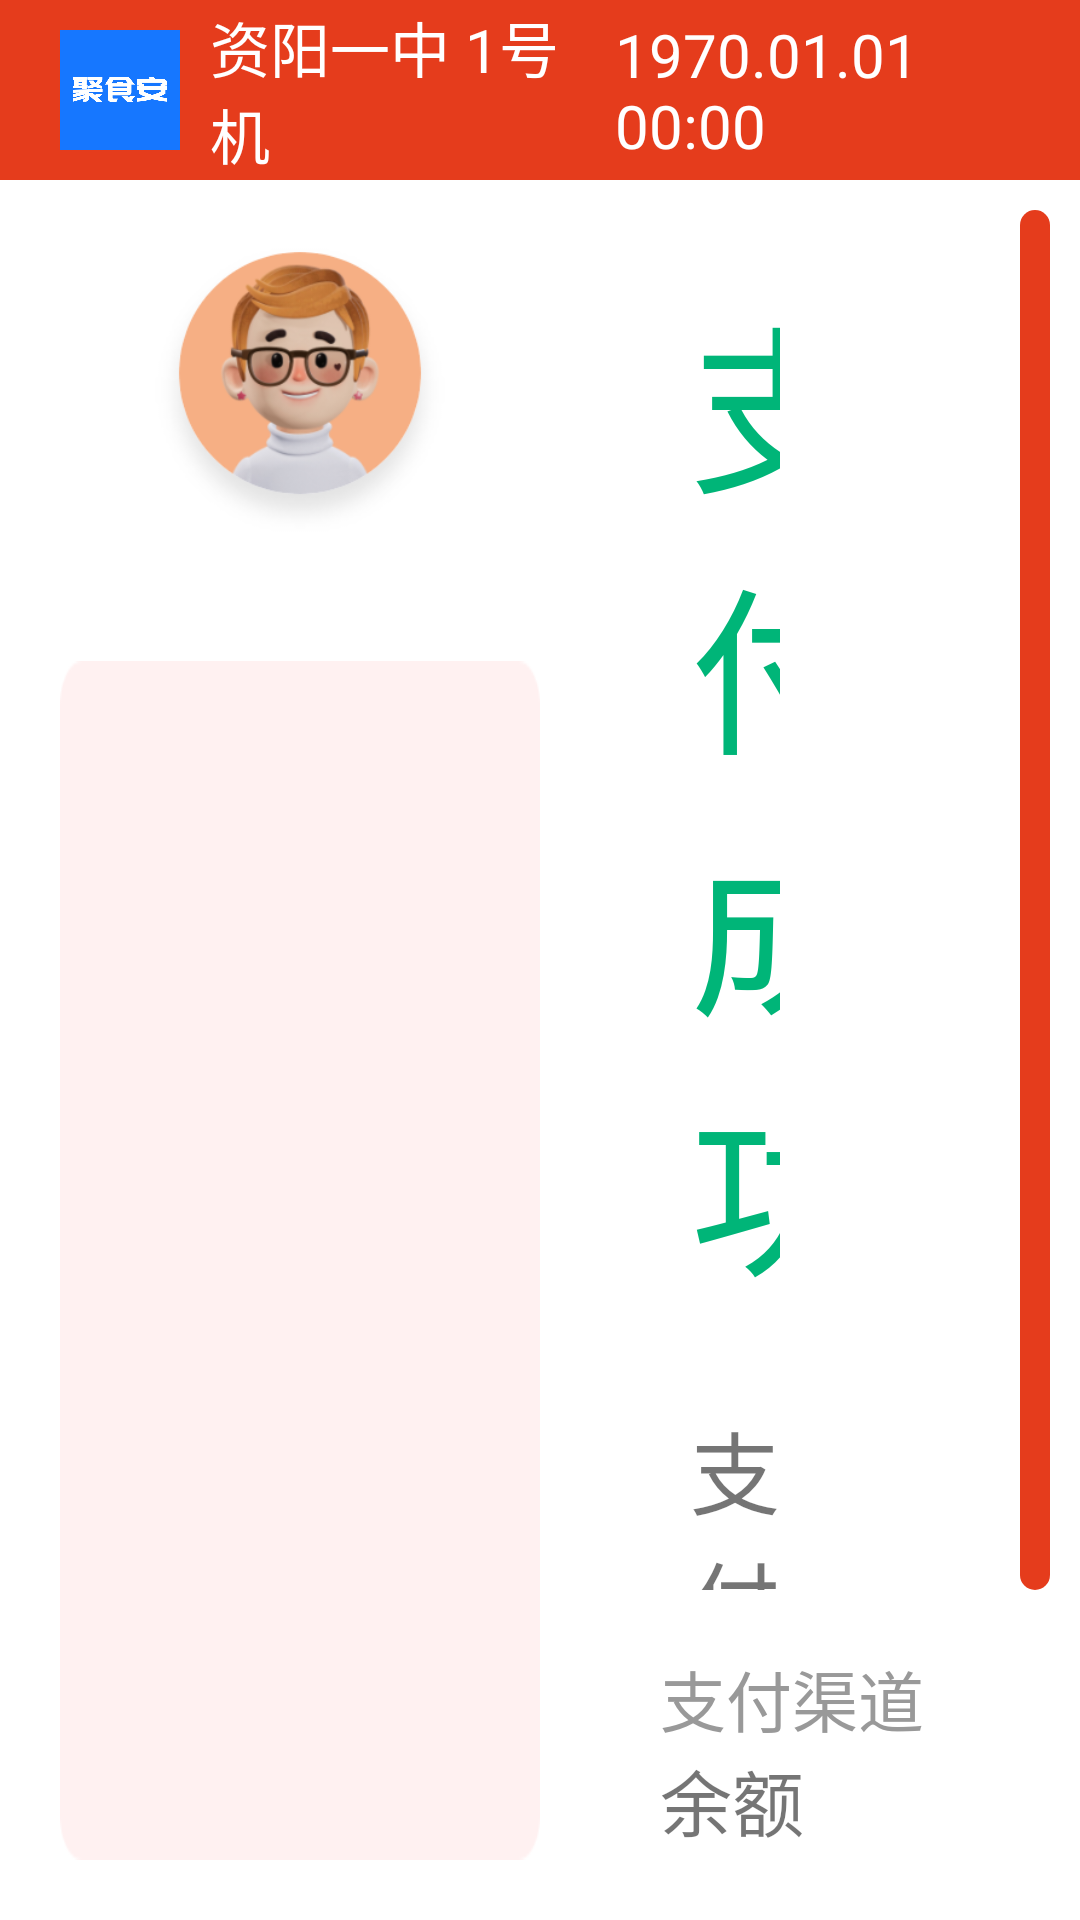

This screen was rendered from an Android layout file. Write that file and the resources it references.
<!-- AndroidManifest.xml: application theme Theme.OrderPad -->
<!-- res/layout/activity_p_confirm.xml -->
<?xml version="1.0" encoding="utf-8"?>
<LinearLayout
    xmlns:android="http://schemas.android.com/apk/res/android"
    xmlns:app="http://schemas.android.com/apk/res-auto"
    xmlns:tools="http://schemas.android.com/tools"
    android:layout_width="match_parent"
    android:layout_height="match_parent"
    android:orientation="vertical"
    android:background="#F3F5F6"
    >

    <include
        android:id="@+id/p_confirm_title"
        layout="@layout/layout_p_title" />
    <LinearLayout
        android:layout_width="match_parent"
        android:layout_height="match_parent"
        android:orientation="horizontal"
        android:background="@color/white"
        >
        <LinearLayout
            android:id="@+id/left"
            android:layout_width="200dp"
            android:layout_height="match_parent"
            android:orientation="vertical"
            android:gravity="center_horizontal"
            android:padding="20dp">
            <ImageView
                android:id="@+id/head"
                android:layout_width="100dp"
                android:layout_height="100dp"
                android:scaleType="fitXY"
                android:background="@drawable/head_normal"
                />
            <TextView
                android:id="@+id/name"
                android:layout_width="wrap_content"
                android:layout_height="wrap_content"
                tools:text="易烊千玺"
                android:textColor="@color/color_333333"
                android:textSize="30sp" />

            <androidx.constraintlayout.widget.ConstraintLayout
                android:layout_width="match_parent"
                android:layout_height="match_parent"
                android:background="@drawable/info_bg"
                android:padding="10dp"
                >

                <TextView
                    android:id="@+id/school"
                    android:layout_width="wrap_content"
                    android:layout_height="wrap_content"
                    android:textColor="@color/color_333333"
                    android:textSize="20sp"
                    app:layout_constraintStart_toStartOf="parent"
                    app:layout_constraintTop_toTopOf="parent"
                    tools:text="北京海淀区中关村第三实验小学"
                    />

                <TextView
                    android:id="@+id/info"
                    android:layout_width="wrap_content"
                    android:layout_height="wrap_content"
                    android:textColor="@color/color_333333"
                    android:textSize="20sp"
                    app:layout_constraintBottom_toBottomOf="parent"
                    app:layout_constraintStart_toStartOf="parent"
                    tools:text="2020届 三年级五班" />
            </androidx.constraintlayout.widget.ConstraintLayout>

        </LinearLayout>

        <LinearLayout
            android:layout_width="match_parent"
            android:layout_height="match_parent"
            android:orientation="vertical"
            android:padding="10dp"
            >
            <LinearLayout
                android:layout_width="match_parent"
                android:layout_height="0dp"
                android:layout_weight="1"
                android:orientation="horizontal"
                >

                <FrameLayout
                    android:layout_width="0dp"
                    android:layout_weight="1"
                    android:layout_height="match_parent"
                    android:background="@color/white"
                    android:orientation="vertical"
                    android:gravity="center_horizontal"
                    android:paddingStart="20dp"
                    android:paddingEnd="20dp"
                    >

                    <LinearLayout
                        android:id="@+id/center_success"
                        android:layout_width="match_parent"
                        android:layout_height="match_parent"
                        android:orientation="vertical"
                        android:gravity="center_horizontal"
                        >
                        <TextView
                            android:layout_width="wrap_content"
                            android:layout_height="wrap_content"
                            android:textColor="#00B578"
                            android:text="支付成功"
                            android:textSize="60sp"
                            android:layout_marginTop="20dp"
                            />

                        <TextView
                            android:layout_width="wrap_content"
                            android:layout_height="wrap_content"
                            android:textColor="@color/color_333333"
                            android:text="支付金额"
                            android:textSize="30sp"
                            android:layout_marginTop="30dp"
                            />
                        <TextView
                            android:id="@+id/pay_num"
                            android:layout_width="wrap_content"
                            android:layout_height="wrap_content"
                            android:textColor="@color/color_333333"
                            tools:text="¥50.00"
                            android:textSize="60sp"
                            />
                    </LinearLayout>

                    <LinearLayout
                        android:id="@+id/center_error"
                        android:layout_width="match_parent"
                        android:layout_height="match_parent"
                        android:orientation="vertical"
                        android:gravity="center_horizontal"
                        android:visibility="gone"
                        >
                        <TextView
                            android:layout_width="wrap_content"
                            android:layout_height="wrap_content"
                            android:textColor="@color/color_e53c1c"
                            android:text="支付失败"
                            android:textSize="56sp"
                            android:layout_marginTop="20dp"
                            />

                        <TextView
                            android:id="@+id/error_msg"
                            android:layout_width="wrap_content"
                            android:layout_height="wrap_content"
                            android:textColor="@color/color_333333"
                            android:text="支付金额"
                            android:textSize="22sp"
                            android:layout_marginTop="10dp"
                            />
                    </LinearLayout>

                </FrameLayout>

                <androidx.recyclerview.widget.RecyclerView
                    android:id="@+id/order_rv"
                    android:layout_width="0dp"
                    android:layout_weight="1"
                    android:layout_height="match_parent"
                    style="@style/recy_vertical_style"
                    android:focusable="true"
                    android:background="@color/white"
                    android:descendantFocusability="beforeDescendants"
                    />

            </LinearLayout>

            <LinearLayout
                android:layout_width="match_parent"
                android:layout_height="90dp"
                android:orientation="horizontal"
                android:background="@drawable/bg_white_down"
                android:gravity="center_vertical"
                android:layout_marginTop="10dp"
                >

                <LinearLayout
                    android:id="@+id/bottom_success"
                    android:layout_width="wrap_content"
                    android:layout_height="wrap_content"
                    android:orientation="horizontal"
                    >
                    <LinearLayout
                        android:layout_width="wrap_content"
                        android:layout_height="wrap_content"
                        android:orientation="vertical"
                        android:layout_margin="10dp"
                        >

                        <TextView
                            android:layout_width="wrap_content"
                            android:layout_height="wrap_content"
                            android:text="支付渠道"
                            android:textColor="@color/color_999999"
                            android:textSize="22sp" />

                        <TextView
                            android:layout_width="wrap_content"
                            android:layout_height="wrap_content"
                            android:text="余额"
                            android:textColor="@color/color_333333"
                            android:textSize="24sp" />

                    </LinearLayout>

                    <LinearLayout
                        android:layout_width="wrap_content"
                        android:layout_height="wrap_content"
                        android:orientation="vertical"
                        android:layout_margin="10dp"
                        android:paddingStart="20dp"
                        >

                        <TextView
                            android:layout_width="wrap_content"
                            android:layout_height="wrap_content"
                            android:text="支付时间"
                            android:textColor="@color/color_999999"
                            android:textSize="22sp" />

                        <TextView
                            android:id="@+id/time"
                            android:layout_width="wrap_content"
                            android:layout_height="wrap_content"
                            tools:text="2022.01.12 14:20:20"
                            android:textColor="@color/color_333333"
                            android:textSize="24sp" />
                    </LinearLayout>
                </LinearLayout>

                <Button
                    android:id="@+id/btn_go"
                    android:layout_width="0dp"
                    android:layout_weight="1"
                    android:layout_height="60dp"
                    android:layout_marginStart="50dp"
                    android:layout_gravity="end|center_vertical"
                    android:background="@drawable/btn_bg_login"
                    android:text="继续点餐"
                    android:textColor="@color/white"
                    android:textSize="36sp" />
            </LinearLayout>
        </LinearLayout>

        </LinearLayout>



</LinearLayout>
<!-- res/layout/layout_p_title.xml (included above) -->
<?xml version="1.0" encoding="utf-8"?>
<LinearLayout xmlns:android="http://schemas.android.com/apk/res/android"
    android:layout_width="match_parent"
    android:layout_height="60dp"
    xmlns:tools="http://schemas.android.com/tools"
    android:gravity="center_vertical"
    android:background="@drawable/title_bg"
    android:paddingStart="20dp"
    android:paddingEnd="20dp"
    >

    <ImageView
        android:id="@+id/title_logo"
        android:layout_width="40dp"
        android:layout_height="40dp"
        android:src="@mipmap/icon"
        />

    <TextView
        android:id="@+id/title_name"
        android:layout_width="0dp"
        android:layout_weight="1"
        android:layout_height="match_parent"
        android:layout_marginStart="10dp"
        android:textSize="20sp"
        android:textColor="@color/white"
        android:gravity="center_vertical"
        tools:text="资阳一中 1号机"
        />


    <TextClock
        android:layout_width="0dp"
        android:layout_weight="1"
        android:layout_height="match_parent"
        android:textSize="20sp"
        android:textColor="@color/white"
        android:gravity="center_vertical"
        android:format12Hour="yyyy.MM.dd HH:mm"
        android:format24Hour="yyyy.MM.dd HH:mm"
        />

</LinearLayout>
<!-- resources referenced by this layout -->
<resources>
  <color name="color_999999">#999999</color>
  <color name="white">#FFFFFFFF</color>
  <!-- drawable bg_white_down (drawable) -->
  <?xml version="1.0" encoding="utf-8"?>
  <shape xmlns:android="http://schemas.android.com/apk/res/android"
    android:shape="rectangle">
  
    
    <corners
        android:bottomLeftRadius="10dp"
        android:bottomRightRadius="10dp" />
  
    
    <solid android:color="#FFFFFFFF"/>
  
  </shape>
  <!-- drawable btn_bg_login (drawable) -->
  <?xml version="1.0" encoding="utf-8"?>
  <selector xmlns:android="http://schemas.android.com/apk/res/android">
    <item android:drawable="@drawable/bg_login_red_deep" android:state_pressed="true"></item>
    <item android:drawable="@drawable/bg_login_red_deep" android:state_focused="true"></item>
    <item android:drawable="@drawable/bg_login_red"/>
  </selector>
  <!-- drawable head_normal: png bitmap (drawable-xxhdpi, 40327 bytes) -->
  <!-- drawable info_bg: png bitmap (drawable-xxhdpi, 2176 bytes) -->
  <!-- drawable title_bg: png bitmap (drawable-xxhdpi, 528 bytes) -->
  <!-- mipmap icon: png bitmap (mipmap-xxhdpi, 9837 bytes) -->
  <style name="recy_vertical_style">
      
      <item name="android:scrollbarSize">10dp</item>
      
      <item name="android:scrollbars">vertical</item>
      
      <item name="android:fastScrollEnabled">true</item>
      
      <item name="android:fadeScrollbars">false</item>
      <item name="android:scrollbarAlwaysDrawVerticalTrack">true</item>
      
      <item name="android:scrollbarThumbVertical">@drawable/bg_srcollbar_red</item>
      
      <item name="android:scrollbarTrackVertical">@drawable/bg_srcollbar_red</item>
    </style>
  <style name="Theme.OrderPad" parent="Theme.MaterialComponents.DayNight.DarkActionBar">
          
          <item name="colorPrimary">@color/purple_500</item>
          <item name="colorPrimaryVariant">@color/purple_700</item>
          <item name="colorOnPrimary">@color/white</item>
          
          <item name="colorSecondary">@color/teal_200</item>
          <item name="colorSecondaryVariant">@color/teal_700</item>
          <item name="colorOnSecondary">@color/black</item>
          
          <item name="android:statusBarColor" tools:targetApi="l">?attr/colorPrimaryVariant</item>
          
      </style>
  <!-- drawable bg_login_red_deep (drawable) -->
  <?xml version="1.0" encoding="utf-8"?>
  <shape xmlns:android="http://schemas.android.com/apk/res/android"
    android:shape="rectangle">
  
    
    <corners android:radius="8dp" />
  
    
    <solid android:color="#D4380D"/>
  
  
  </shape>
  <!-- drawable bg_login_red (drawable) -->
  <?xml version="1.0" encoding="utf-8"?>
  <shape xmlns:android="http://schemas.android.com/apk/res/android"
    android:shape="rectangle">
  
    
    <corners android:radius="8dp" />
  
    
    <solid android:color="#E53C1C"/>
  
  </shape>
  <!-- drawable bg_srcollbar_red (drawable) -->
  <?xml version="1.0" encoding="utf-8"?>
  <shape xmlns:android="http://schemas.android.com/apk/res/android"
    android:shape="rectangle">
  
    
    <corners android:radius="50dp" />
  
    
    <solid android:color="#E53C1C"/>
  
  </shape>
  <color name="purple_500">#FF6200EE</color>
  <color name="purple_700">#FF3700B3</color>
  <color name="teal_200">#FF03DAC5</color>
  <color name="teal_700">#FF018786</color>
  <color name="black">#FF000000</color>
</resources>
